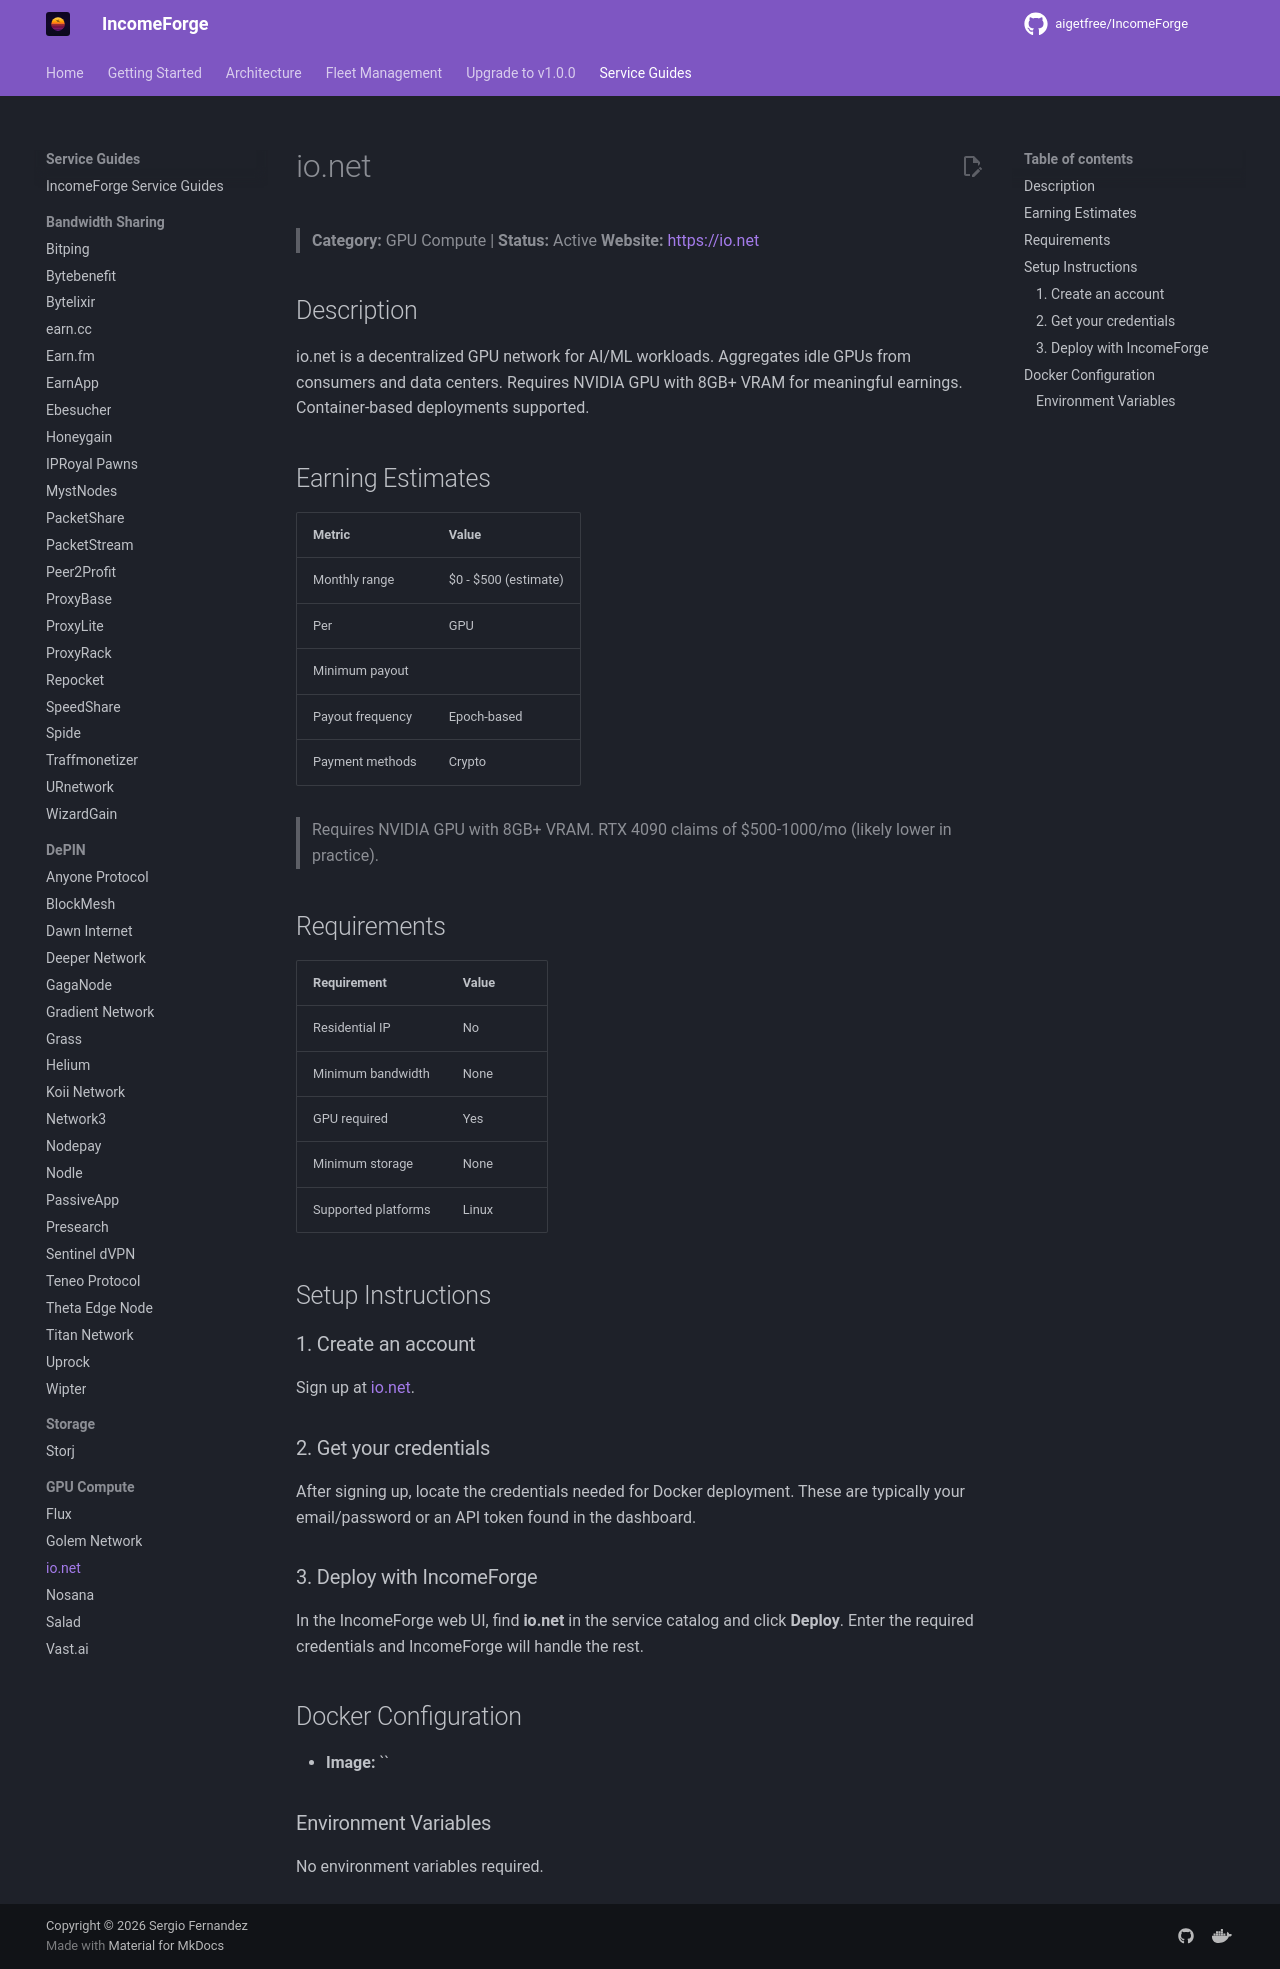

repository: NullTarder/IncomeForge · page: guides/ionet/index.html · generator: mkdocs

# io.net

> **Category:** GPU Compute | **Status:** Active
> **Website:** [https://io.net](https://io.net)

## Description

io.net is a decentralized GPU network for AI/ML workloads. Aggregates idle GPUs from consumers and data centers. Requires NVIDIA GPU with 8GB+ VRAM for meaningful earnings. Container-based deployments supported.

## Earning Estimates

| Metric | Value |
|--------|-------|
| Monthly range | $0 - $500 (estimate) |
| Per | GPU |
| Minimum payout |  |
| Payout frequency | Epoch-based |
| Payment methods | Crypto |

> Requires NVIDIA GPU with 8GB+ VRAM. RTX 4090 claims of $500-1000/mo (likely lower in practice).

## Requirements

| Requirement | Value |
|-------------|-------|
| Residential IP | No |
| Minimum bandwidth | None |
| GPU required | Yes |
| Minimum storage | None |
| Supported platforms | Linux |

## Setup Instructions

### 1. Create an account

Sign up at [io.net](https://io.net).

### 2. Get your credentials

After signing up, locate the credentials needed for Docker deployment. These are typically your email/password or an API token found in the dashboard.

### 3. Deploy with IncomeForge

In the IncomeForge web UI, find **io.net** in the service catalog and click **Deploy**. Enter the required credentials and IncomeForge will handle the rest.

## Docker Configuration

- **Image:** ``

### Environment Variables

No environment variables required.
